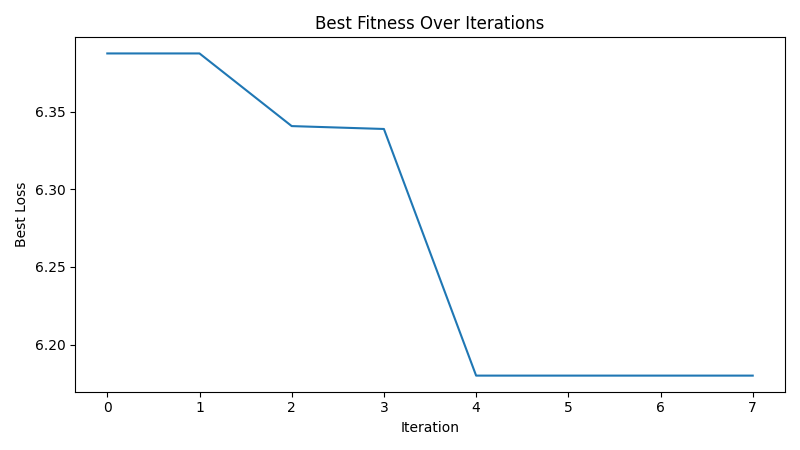

The data file committed next to this chart (first rows):
iteration, best_loss
1, 6.388
2, 6.388
3, 6.341
4, 6.339
5, 6.18
6, 6.18
7, 6.18
8, 6.18
